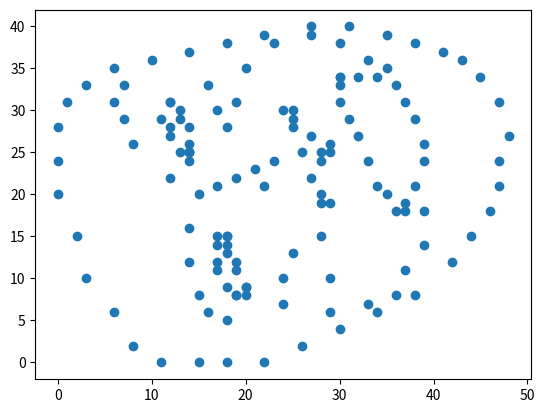

Write the Python code that produced this figure.
import matplotlib.pyplot as plt
import numpy as np


array = [[[27, 32], [29, 31], [31, 30], [33, 30], [34, 30], [34, 30], [34, 32], [34, 34], [33, 36], [31, 37], [29, 38], [26, 39], [24, 39], [21, 38], [19, 37], [18, 37], [18, 36], [20, 35], [21, 34], [24, 33], [15, 2], [20, 0], [24, 0], [28, 0], [31, 1], [33, 3], [35, 6], [36, 10], [37, 14], [38, 18], [39, 22], [40, 27], [40, 31], [39, 35], [38, 38], [37, 41], [36, 43], [34, 45], [31, 47], [27, 48], [24, 47], [21, 47], [18, 46], [15, 44], [12, 42], [8, 38], [6, 34], [4, 30], [2, 26], [0, 22], [0, 18], [0, 15], [0, 11], [2, 8], [6, 6], [10, 3], [8, 20], [9, 20], [9, 20], [11, 19], [12, 19], [13, 18], [14, 18], [15, 18], [15, 18], [8, 19], [8, 19], [9, 18], [11, 17], [12, 17], [14, 17], [15, 17], [24, 14], [25, 14], [25, 14], [25, 13], [27, 12], [28, 12], [29, 11], [31, 12], [31, 12], [30, 13], [29, 13], [28, 14], [26, 14], [25, 14], [5, 18], [6, 16], [8, 15], [12, 14], [16, 14], [22, 12], [31, 6], [33, 7], [26, 8], [29, 7], [20, 15], [21, 17], [22, 19], [23, 21], [24, 23], [25, 28], [25, 29], [21, 22], [25, 26], [26, 29], [24, 28], [27, 27], [28, 25], [22, 27], [29, 25], [30, 24], [30, 25], [20, 28], [19, 28], [19, 29], [10, 29], [7, 24], [10, 24], [13, 25], [15, 28], [6, 29], [7, 33], [8, 36], [11, 37], [14, 39], [18, 39], [28, 18], [30, 17], [33, 16], [31, 19], [35, 20], [38, 23], [39, 27], [38, 30], [36, 33], [35, 35]]]


# Extract x and y coordinates
data = array[0]
x = [point[1] for point in data]
y = [point[0] for point in data]

# Plot the data
plt.scatter(x, y)

# Display the plot
plt.show()